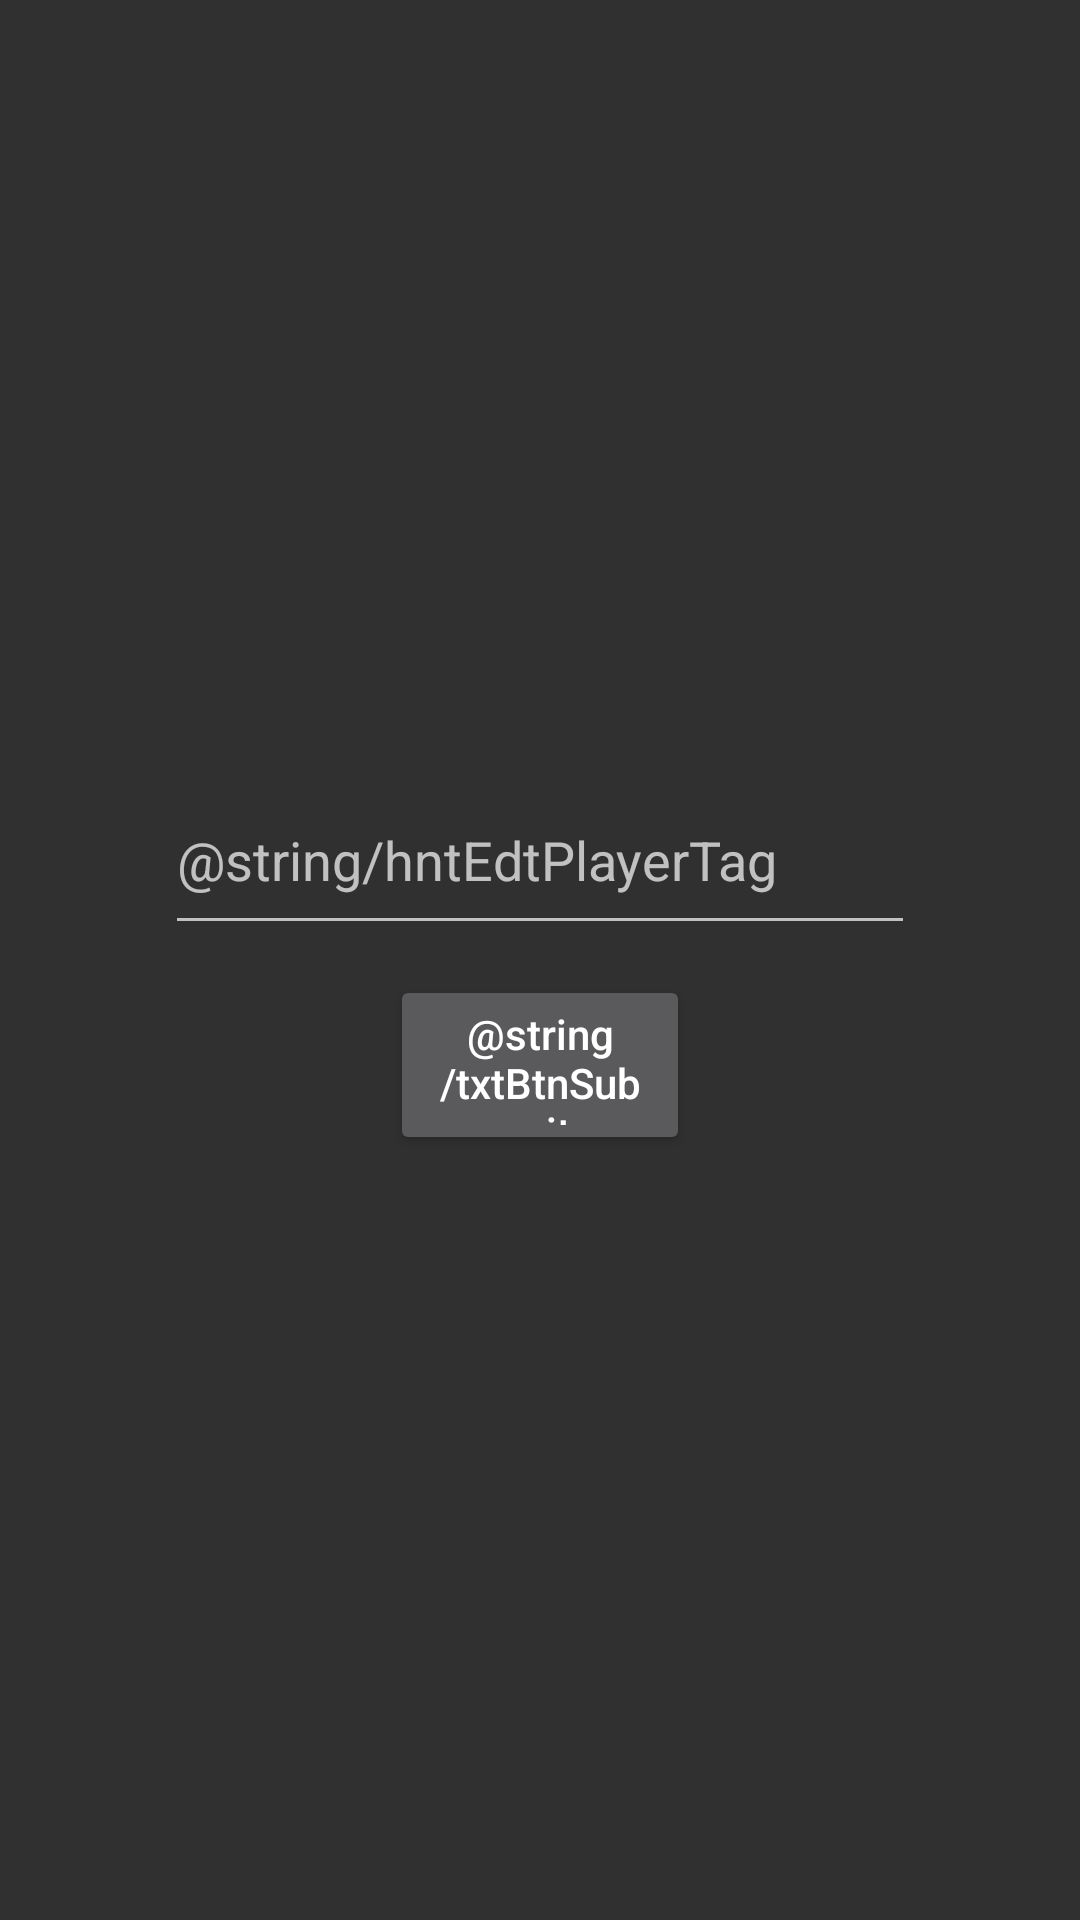

Reconstruct the res/layout file that produces this screen, plus the resources it refers to.
<!-- AndroidManifest.xml: application theme Theme.AppCompat.NoActionBar -->
<!-- res/layout/fragment_profile.xml -->
<?xml version="1.0" encoding="utf-8"?>
<RelativeLayout xmlns:android="http://schemas.android.com/apk/res/android"
    xmlns:tools="http://schemas.android.com/tools"
    android:layout_width="match_parent"
    android:layout_height="match_parent"
    tools:context=".presentation.features.profile.ProfileFragment">
    <LinearLayout
        android:layout_width="wrap_content"
        android:layout_height="wrap_content"
        android:orientation="vertical"
        android:layout_centerInParent="true">
        <EditText
            android:id="@+id/edtPlayerTag"
            android:layout_width="250dp"
            android:layout_height="60dp"
            android:hint="@string/hntEdtPlayerTag"/>
        <Button
            android:id="@+id/btnSubmit"
            android:layout_width="100dp"
            android:layout_height="60dp"
            android:text="@string/txtBtnSubmit"
            android:textAllCaps="false"
            android:layout_gravity="center"
            android:layout_marginTop="10dp"/>
    </LinearLayout>
    <ProgressBar
        android:id="@+id/pgrBar"
        android:layout_width="60dp"
        android:layout_height="60dp"
        android:layout_centerInParent="true"
        android:visibility="gone"/>
</RelativeLayout>
<!-- resources referenced by this layout -->
<resources>

</resources>
